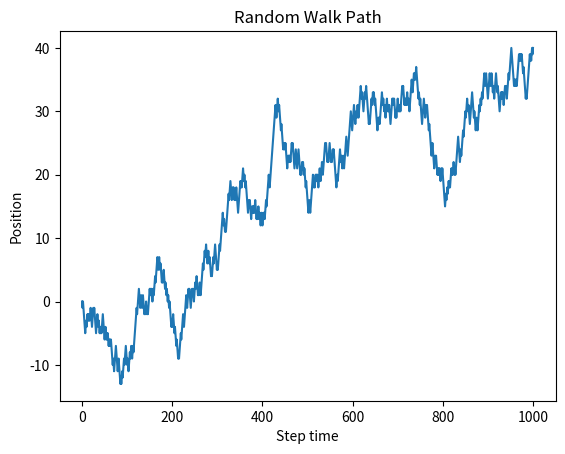
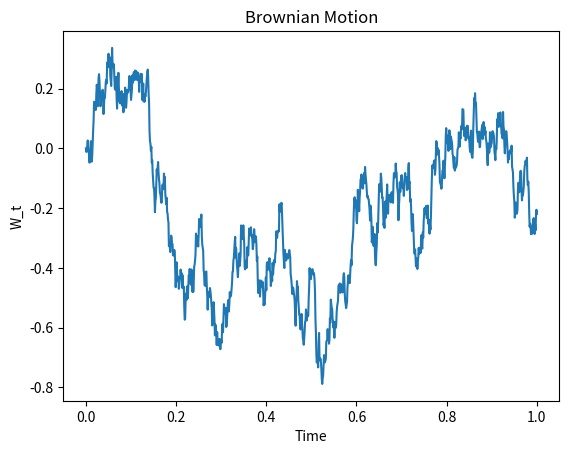
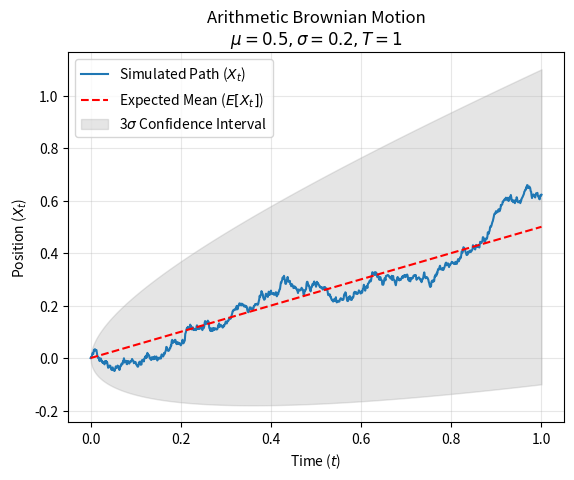
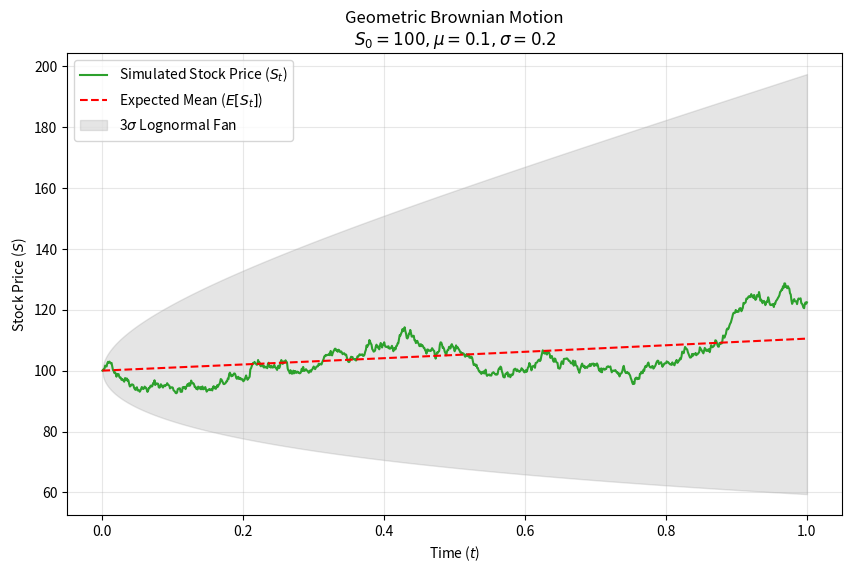

Recreate these plots in Python, in order.
import numpy as np
import matplotlib.pyplot as plt

def simulate_random_walks(n_steps, s_simulations, seed = 123):
    """
    Simulates and analyzes 1D symmetric random walks.
    Parameters:
    n_step (int): The number of steps in each individual walk.
    n_simulations (int): The number of independent walks to simulate for variance analysis.
    seed (int): Random seed for reproducibility.
    Returns: tuple: (single_walk_path, final_positions)
    """
    np.random.seed(seed)
    # --- PART 1: Single Walk Simulation ---
    # Generate 1000 steps: each step is either -1 or 1 with 50/50 probability
    steps = np.random.choice([-1, 1], size = n_steps)
    X = np.insert(np.cumsum(steps), 0, 0)

    # --- PART 2: Population Simulation (Vectorized) ---
    # Create a matrix where each row is a unique walk and each column is a step
    # This is much faster than a 'for' loop in Python
    all_walks = np.random.choice([-1, 1], size=(s_simulations, n_steps))
    # Sum across axis 1 (rows) to find the final position of each walker
    final_position = all_walks.sum(axis = 1)

    return X, steps, final_position

# --- Execution and Analysis ---
path, steps_data, finals = simulate_random_walks(1000, 1000)

# Visualization of the single walk trajectory
print(path.size)
plt.plot(path)
plt.title("Random Walk Path")
plt.xlabel("Step time")
plt.ylabel("Position")
plt.show()

#Statistical verification
print("Final position from one simulation:", path[-1])
print("Sample mean of steps:", np.mean(steps_data))
print("Sample variance of steps:", np.var(steps_data))

print("Variance of final position: ", np.var(finals))   # almost 1000

##########################simulate Brownian motion#################
# interval Wt2-Wt1 ~ N(0, t2-t1)
# Z ~  N(0, 1)  => sqrt(t2-t1)*Z ~ N(0, t2-t1)  => Wt2-Wt1 = sqrt(t2-t1)*Z
T = 1
n_steps = 1000
dt = T/n_steps

Z = np.random.normal(0, 1, n_steps)
dW = np.sqrt(dt) * Z     #Wt2-Wt1 = sqrt(t2-t1)*Z

W = np.insert(np.cumsum(dW), 0, 0)
time_grid = np.linspace(0, T, n_steps + 1)

plt.plot(time_grid, W)
plt.title("Brownian Motion")
plt.xlabel("Time")
plt.ylabel("W_t")
plt.show()

print("Approx final W_T:", W[-1])
print("Theoretical mean:", 0)
print("Theoretical variance for final Wt:", T)

########################Arithmetic Brownian motion##################
#The Stochastic Differential Equation (SDE)In your previous code,
# we had $dW_t$. Now, we define a new process $dX_t$:$$dX_t = \mu dt +
# \sigma dW_t$$$\mu dt$ (The Drift): This is the deterministic part.
# It represents the "trend" or the average return over time.$\sigma dW_t$
# (The Diffusion): This is the random part. It represents the "noise" or uncertainty (volatility).

# Parameters
T = 1
n_steps = 1000
dt = T/n_steps
mu = 0.5      # Expected annual return (Drift)
sigma = 0.2   # Volatility coefficient

# Generate Standard Brownian Motion (the "noise")
np.random.seed(42) # For reproducibility
Z = np.random.normal(0, 1, n_steps)
dW = np.sqrt(dt) * Z     #Wt2-Wt1 = sqrt(t2-t1)*Z

# Calculate the Change (dX) at each step
dX= mu*dt + sigma*dW

# Integrate (cumsum) to get the path
X = np.insert(np.cumsum(dX), 0, 0)
time_grid = np.linspace(0, T, n_steps + 1)


# 3. Calculate Theoretical Statistics
# E[Xt] = mu * t
expected_path = mu * time_grid
# StDev(Xt) = sigma * sqrt(t)
# We use 3 standard deviations for the "99.7% confidence interval"
upper_bound = expected_path + 3 * sigma * np.sqrt(time_grid)
lower_bound = expected_path - 3 * sigma * np.sqrt(time_grid)

# Plot the random realization
plt.plot(time_grid, X, label='Simulated Path ($X_t$)', color='#1f77b4', linewidth=1.5)

# Plot the Expected Mean
plt.plot(time_grid, expected_path, label='Expected Mean ($E[X_t]$)',
         color='red', linestyle='--')

# Plot the Variance/Uncertainty Fan
plt.fill_between(time_grid, lower_bound, upper_bound, color='gray', alpha=0.2,
                 label='3$\sigma$ Confidence Interval')

plt.title(f"Arithmetic Brownian Motion\n$\mu={mu}, \sigma={sigma}, T={T}$")
plt.xlabel("Time ($t$)")
plt.ylabel("Position ($X_t$)")
plt.legend(loc='upper left')
plt.grid(True, alpha=0.3)
plt.show()

# 5. Numerical Output
print(f"Final Position (Actual): {X[-1]:.4f}")
print(f"Theoretical Expectation: {mu * T:.4f}")
print(f"Theoretical Variance:    {(sigma**2) * T:.4f}")

########################Geometric Brownian motion##################
###simulating one stock-price path under Geometric Brownian Motion (GBM)
# and then plotting it against its theoretical mean and a lognormal “fan” of plausible values.

# 1. Setup Parameters
T = 1.0
n_steps = 1000
dt = T / n_steps
S0 = 100       # The stock starts at price 100.
mu = 0.1       # Annual Drift (10%)
sigma = 0.2    # Annual Volatility (20%)

# 2. Generate the Path (Vectorized using the Exact Solution)
np.random.seed(42)
time_grid = np.linspace(0, T, n_steps + 1)

# Standard Brownian Motion (W_t)
Z = np.random.normal(0, 1, n_steps)
dW = np.sqrt(dt) * Z
W = np.insert(np.cumsum(dW), 0, 0) #cumulative sum to build Wt

# Geometric Brownian Motion formula
# S_t = S0 * exp((mu - 0.5 * sigma^2) * t + sigma * W_t)
S = S0 * np.exp((mu - 0.5 * sigma**2) * time_grid + sigma * W)

# 3. Calculate Theoretical Statistics
# The Expected Value of GBM is E[St] = S0 * e^(mu * t)
expected_path = S0 * np.exp(mu * time_grid)

# For GBM, confidence intervals are calculated in "log-space"
# then exponentiated. This creates the characteristic skewed fan.
log_mean = (mu - 0.5 * sigma**2) * time_grid
log_sd = sigma * np.sqrt(time_grid)

# 3-sigma bounds (99.7% of paths in log-normal terms)
upper_bound = S0 * np.exp(log_mean + 3 * log_sd)
lower_bound = S0 * np.exp(log_mean - 3 * log_sd)

# 4. Visualization
plt.figure(figsize=(10, 6))

# Plot simulated path
plt.plot(time_grid, S, label='Simulated Stock Price ($S_t$)', color='#2ca02c', linewidth=1.5)

# Plot Expected Mean
plt.plot(time_grid, expected_path, label='Expected Mean ($E[S_t]$)',
         color='red', linestyle='--')

# Plot Confidence Interval
plt.fill_between(time_grid, lower_bound, upper_bound, color='gray', alpha=0.2,
                 label='3$\sigma$ Lognormal Fan')

plt.title(f"Geometric Brownian Motion\n$S_0={S0}, \mu={mu}, \sigma={sigma}$")
plt.xlabel("Time ($t$)")
plt.ylabel("Stock Price ($S$)")
plt.legend(loc='upper left')
plt.grid(True, alpha=0.3)
plt.show()

# 5. Numerical Output
print(f"Final Price: {S[-1]:.2f}")
print(f"Theoretical Expected Price: {S0 * np.exp(mu * T):.2f}")
